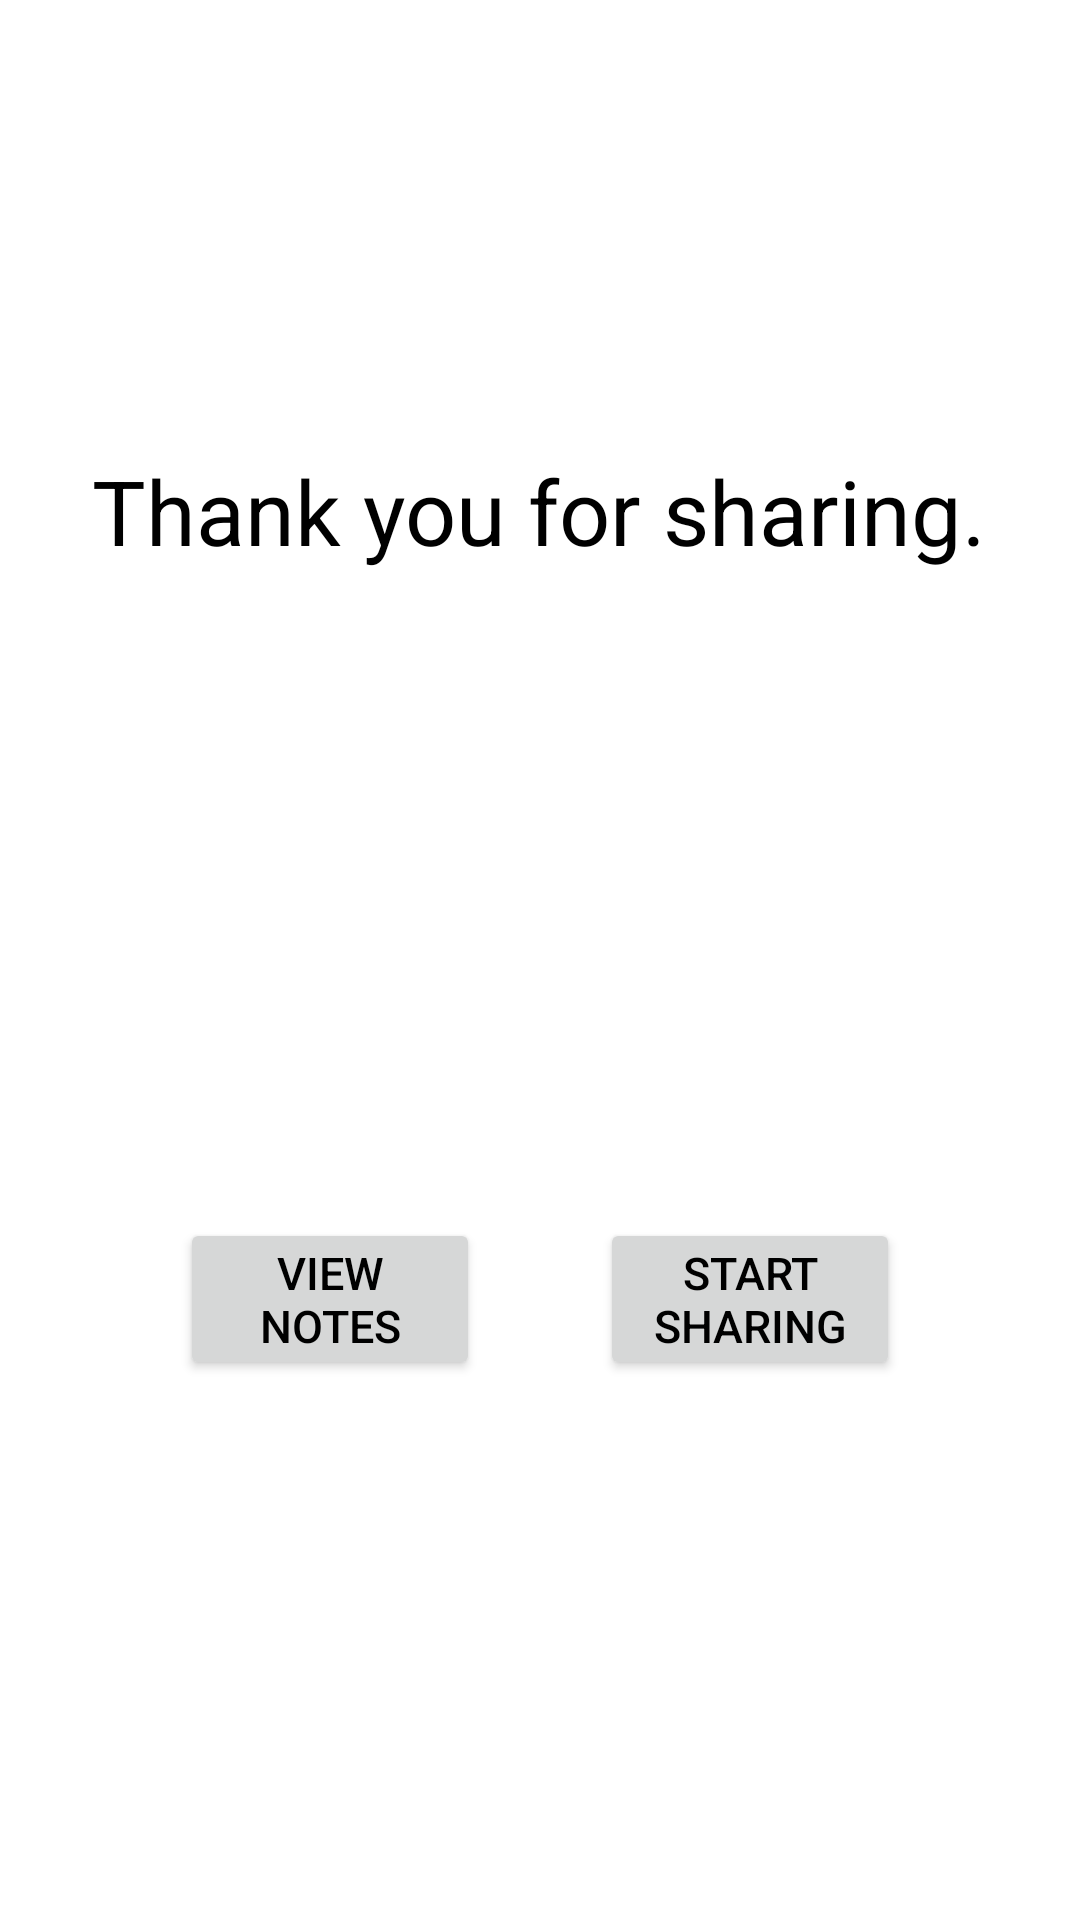

This screen was rendered from an Android layout file. Write that file and the resources it references.
<!-- AndroidManifest.xml: application theme AppTheme -->
<!-- res/layout/activity_share_sucess.xml -->
<?xml version="1.0" encoding="utf-8"?>
<RelativeLayout xmlns:android="http://schemas.android.com/apk/res/android"
    xmlns:app="http://schemas.android.com/apk/res-auto"
    xmlns:tools="http://schemas.android.com/tools"
    android:layout_width="match_parent"
    android:layout_height="match_parent"
    tools:context=".ShareSucessActivity">

    <TextView
        android:id="@+id/share_success_text"
        android:layout_width="wrap_content"
        android:layout_height="wrap_content"
        android:layout_centerHorizontal="true"
        android:layout_marginTop="150dp"
        android:text="@string/share_success"
        android:textSize="30dp"/>

    <ImageView
        android:id="@+id/share_success_icon"
        android:layout_width="121dp"
        android:layout_height="100dp"
        android:layout_below="@id/share_success_text"
        android:src="@drawable/share_success_icon"
        android:layout_marginLeft="160dp"
        android:layout_marginTop="20dp"/>

    <TextView
        android:id="@+id/centre_marker"
        android:layout_width="0dp"
        android:layout_height="0dp"
        android:layout_centerHorizontal="true"
        android:layout_alignParentBottom="true"
        android:layout_marginBottom="180dp"/>

    <Button
        android:id="@+id/to_view_notes_activity_btn"
        android:layout_width="100sp"
        android:layout_height="wrap_content"
        android:layout_alignParentBottom="true"
        android:layout_marginRight="20dp"
        android:layout_marginBottom="180dp"
        android:padding="8dp"
        android:layout_toLeftOf="@id/centre_marker"
        android:text="@string/to_view_notes_activity_btn"
        android:textSize="15dp"
        android:onClick="viewNotes"
        />

    <Button
        android:id="@+id/to_enter_name_activity_btn"
        android:layout_width="100sp"
        android:layout_height="wrap_content"
        android:layout_alignParentBottom="true"
        android:layout_marginLeft="20dp"
        android:layout_marginBottom="180dp"
        android:padding="8dp"
        android:layout_toRightOf="@id/centre_marker"
        android:text="@string/to_enter_name_activity_btn"
        android:textSize="15dp"
        android:onClick="openEnterNameActivity"
        />

</RelativeLayout>
<!-- resources referenced by this layout -->
<resources>
  <string name="share_success">Thank you for sharing.</string>
  <string name="to_enter_name_activity_btn">Start Sharing</string>
  <string name="to_view_notes_activity_btn">View Notes</string>
  <style name="AppTheme" parent="Theme.AppCompat.Light.DarkActionBar">
          
          <item name="colorPrimary">@color/colorPrimary</item>
          <item name="colorPrimaryDark">@color/colorPrimaryDark</item>
          <item name="colorAccent">@color/colorAccent</item>
          <item name="android:windowBackground">@color/white</item>
          <item name="android:textColor">@color/black</item>
      </style>
  <color name="colorPrimary">#008577</color>
  <color name="colorPrimaryDark">#00574B</color>
  <color name="colorAccent">#D81B60</color>
  <color name="white">#FFFFFF</color>
  <color name="black">#000000</color>
</resources>
